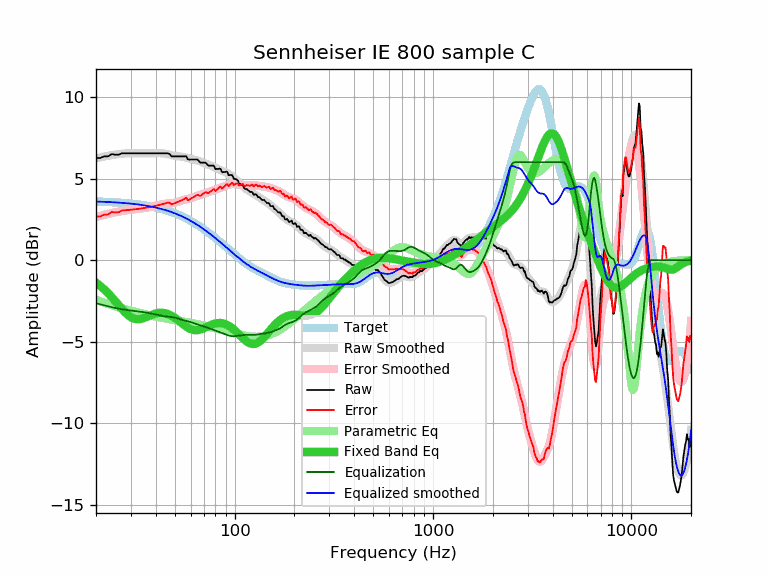

Values plotted in this chart, from the file beside it:
frequency, raw, error, smoothed, error_smoothed, equalization, parametric_eq, equalized_raw, equalized_smoothed, target
20, 6.26, 2.67, 6.24, 2.65, -2.65, -1.39, 3.62, 3.59, 3.59
21, 6.26, 2.68, 6.30, 2.71, -2.71, -1.58, 3.55, 3.58, 3.58
22, 6.36, 2.79, 6.35, 2.78, -2.78, -1.80, 3.58, 3.57, 3.57
23, 6.36, 2.80, 6.40, 2.83, -2.83, -2.03, 3.53, 3.56, 3.56
24, 6.50, 2.95, 6.44, 2.89, -2.89, -2.27, 3.61, 3.55, 3.55
25, 6.46, 2.92, 6.47, 2.93, -2.93, -2.52, 3.53, 3.54, 3.54
26, 6.46, 2.93, 6.50, 2.97, -2.97, -2.76, 3.49, 3.53, 3.53
27, 6.55, 3.04, 6.52, 3.01, -3.01, -2.99, 3.54, 3.51, 3.51
28, 6.55, 3.05, 6.54, 3.04, -3.04, -3.20, 3.51, 3.50, 3.50
29, 6.55, 3.07, 6.55, 3.07, -3.07, -3.37, 3.48, 3.48, 3.48
30, 6.55, 3.09, 6.55, 3.09, -3.09, -3.50, 3.46, 3.46, 3.46
31, 6.55, 3.11, 6.56, 3.11, -3.11, -3.58, 3.44, 3.44, 3.44
32, 6.55, 3.13, 6.56, 3.13, -3.13, -3.62, 3.42, 3.42, 3.42
33, 6.55, 3.15, 6.55, 3.15, -3.15, -3.62, 3.40, 3.40, 3.40
34, 6.55, 3.17, 6.55, 3.17, -3.17, -3.59, 3.38, 3.38, 3.38
35, 6.55, 3.19, 6.55, 3.19, -3.19, -3.54, 3.36, 3.36, 3.36
36, 6.55, 3.22, 6.55, 3.22, -3.22, -3.48, 3.33, 3.33, 3.33
37, 6.55, 3.24, 6.55, 3.24, -3.24, -3.42, 3.31, 3.31, 3.31
38, 6.55, 3.27, 6.55, 3.27, -3.27, -3.36, 3.28, 3.28, 3.28
39, 6.55, 3.30, 6.56, 3.30, -3.30, -3.31, 3.25, 3.25, 3.25
40, 6.55, 3.33, 6.56, 3.34, -3.34, -3.27, 3.22, 3.22, 3.22
41, 6.55, 3.36, 6.56, 3.37, -3.37, -3.24, 3.18, 3.19, 3.19
42, 6.55, 3.39, 6.56, 3.40, -3.40, -3.23, 3.15, 3.16, 3.16
43, 6.55, 3.42, 6.55, 3.42, -3.42, -3.23, 3.13, 3.13, 3.13
44, 6.55, 3.46, 6.54, 3.44, -3.44, -3.24, 3.11, 3.09, 3.09
45, 6.55, 3.49, 6.52, 3.46, -3.46, -3.27, 3.09, 3.06, 3.06
46, 6.55, 3.53, 6.49, 3.47, -3.47, -3.30, 3.08, 3.02, 3.02
47, 6.51, 3.53, 6.46, 3.48, -3.48, -3.35, 3.03, 2.99, 2.99
48, 6.36, 3.41, 6.44, 3.49, -3.49, -3.41, 2.87, 2.95, 2.95
49, 6.36, 3.45, 6.41, 3.50, -3.50, -3.47, 2.86, 2.91, 2.91
50, 6.36, 3.49, 6.39, 3.53, -3.53, -3.54, 2.84, 2.87, 2.87
51, 6.36, 3.54, 6.38, 3.55, -3.55, -3.62, 2.81, 2.82, 2.82
52, 6.36, 3.58, 6.37, 3.58, -3.58, -3.70, 2.78, 2.78, 2.78
53, 6.36, 3.62, 6.36, 3.62, -3.62, -3.78, 2.74, 2.74, 2.74
54, 6.36, 3.67, 6.34, 3.65, -3.65, -3.86, 2.71, 2.69, 2.69
55, 6.36, 3.71, 6.33, 3.68, -3.68, -3.94, 2.68, 2.65, 2.65
56, 6.36, 3.76, 6.31, 3.71, -3.71, -4.01, 2.65, 2.60, 2.60
57, 6.38, 3.83, 6.29, 3.73, -3.73, -4.08, 2.65, 2.55, 2.55
58, 6.18, 3.67, 6.26, 3.75, -3.75, -4.14, 2.43, 2.51, 2.51
59, 6.16, 3.70, 6.23, 3.78, -3.78, -4.19, 2.39, 2.46, 2.46
60, 6.17, 3.76, 6.21, 3.80, -3.80, -4.23, 2.37, 2.41, 2.41
61, 6.17, 3.81, 6.19, 3.83, -3.83, -4.26, 2.34, 2.36, 2.36
62, 6.17, 3.86, 6.17, 3.86, -3.86, -4.28, 2.31, 2.31, 2.31
63, 6.17, 3.91, 6.15, 3.89, -3.89, -4.29, 2.28, 2.26, 2.26
64, 6.17, 3.97, 6.12, 3.92, -3.92, -4.30, 2.25, 2.21, 2.21
65, 6.16, 4.01, 6.10, 3.95, -3.95, -4.29, 2.21, 2.15, 2.15
66, 6.07, 3.97, 6.08, 3.98, -3.98, -4.28, 2.10, 2.10, 2.10
67, 5.98, 3.93, 6.05, 4.00, -4.00, -4.26, 1.98, 2.05, 2.05
68, 5.98, 3.99, 6.02, 4.02, -4.02, -4.23, 1.96, 1.99, 1.99
69, 5.98, 4.04, 5.99, 4.05, -4.05, -4.21, 1.93, 1.94, 1.94
70, 5.98, 4.09, 5.96, 4.07, -4.07, -4.17, 1.91, 1.89, 1.89
71, 5.98, 4.15, 5.93, 4.10, -4.10, -4.14, 1.89, 1.83, 1.83
72, 5.94, 4.16, 5.90, 4.12, -4.12, -4.10, 1.82, 1.78, 1.78
73, 5.83, 4.11, 5.87, 4.15, -4.15, -4.07, 1.68, 1.73, 1.73
74, 5.79, 4.12, 5.84, 4.17, -4.17, -4.04, 1.62, 1.67, 1.67
75, 5.79, 4.17, 5.82, 4.20, -4.20, -4.00, 1.59, 1.62, 1.62
76, 5.79, 4.23, 5.79, 4.23, -4.23, -3.97, 1.56, 1.56, 1.56
77, 5.79, 4.28, 5.76, 4.25, -4.25, -3.95, 1.54, 1.51, 1.51
78, 5.80, 4.35, 5.73, 4.28, -4.28, -3.92, 1.52, 1.45, 1.45
79, 5.75, 4.35, 5.70, 4.30, -4.30, -3.90, 1.45, 1.40, 1.40
... 553 more rows
